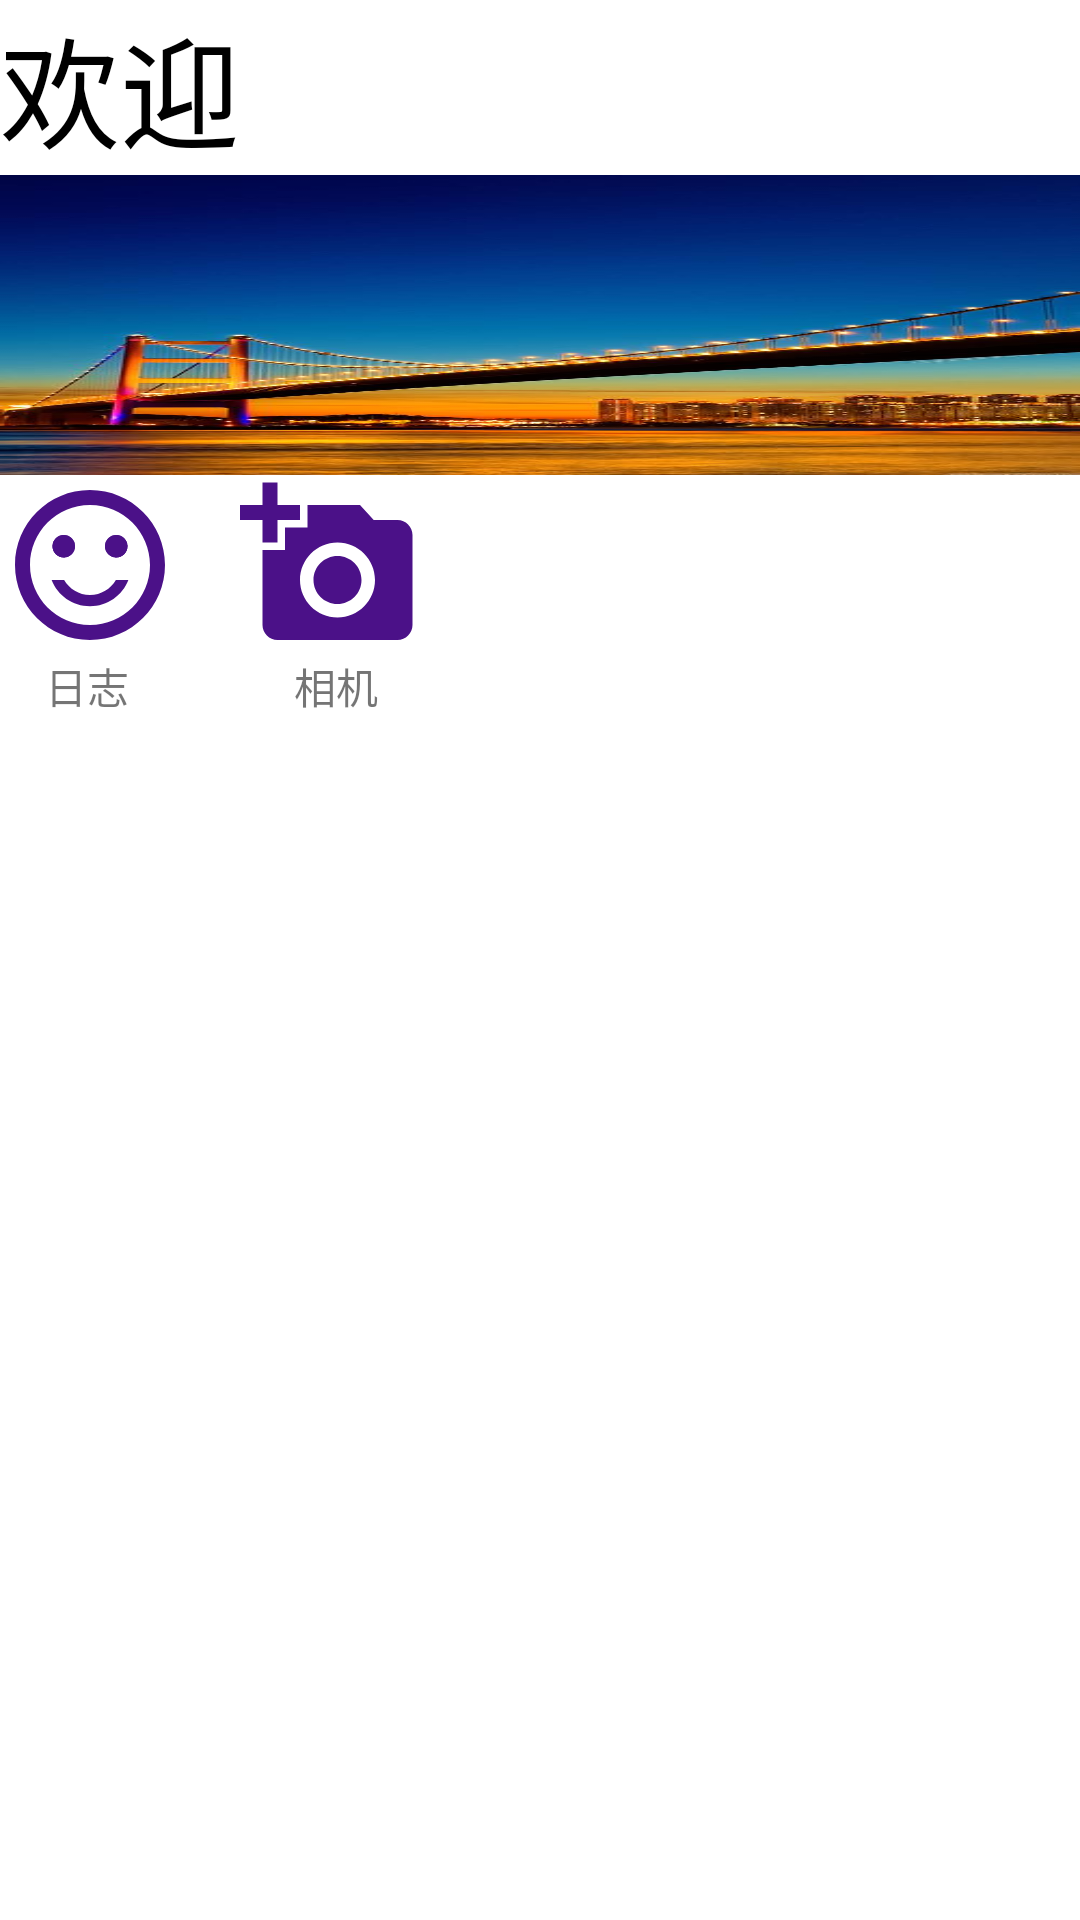

This screen was rendered from an Android layout file. Write that file and the resources it references.
<!-- AndroidManifest.xml: application theme Theme.Text -->
<!-- res/layout/fristfragment.xml -->
<?xml version="1.0" encoding="utf-8"?>
<LinearLayout xmlns:android="http://schemas.android.com/apk/res/android"
    android:layout_width="match_parent"
    android:layout_height="match_parent"
    android:background="@color/white"
    android:orientation="vertical">

    <TextView
        android:id="@+id/txt_content"
        android:layout_width="wrap_content"
        android:layout_height="wrap_content"
        android:text="欢迎"
        android:textColor="@color/black"
        android:textSize="40dp" />

    <ImageView
        android:layout_width="wrap_content"
        android:layout_height="100dp"
        android:background="@drawable/background" />

    <LinearLayout
        android:layout_width="match_parent"
        android:layout_height="match_parent"
        android:orientation="vertical">

        <LinearLayout
            android:layout_width="match_parent"
            android:layout_height="wrap_content">

            <ImageView
                android:id="@+id/img1"
                android:layout_width="60dp"
                android:layout_height="60dp"
                android:src="@drawable/baseline_sentiment_satisfied_alt_24" />

            <ImageView
                android:layout_width="60dp"
                android:layout_height="60dp"
                android:layout_marginLeft="20dp"
                android:background="@drawable/baseline_add_a_photo_24" />
        </LinearLayout>

        <LinearLayout
            android:layout_width="match_parent"
            android:layout_height="wrap_content">

            <TextView
                android:layout_width="wrap_content"
                android:layout_height="wrap_content"
                android:layout_marginLeft="15dp"
                android:text="日志" />

            <TextView
                android:layout_width="wrap_content"
                android:layout_height="wrap_content"
                android:layout_marginLeft="55dp"
                android:text="相机" />

        </LinearLayout>
    </LinearLayout>

</LinearLayout>
<!-- resources referenced by this layout -->
<resources>
  <color name="black">#FF000000</color>
  <color name="white">#FFFFFFFF</color>
  <!-- drawable background: jpg bitmap (drawable, 49114 bytes) -->
  <!-- drawable baseline_add_a_photo_24 (drawable) -->
  <vector android:height="24dp" android:tint="#4B1188"
      android:viewportHeight="24" android:viewportWidth="24"
      android:width="24dp" xmlns:android="http://schemas.android.com/apk/res/android">
      <path android:fillColor="@android:color/white" android:pathData="M3,4V1h2v3h3v2H5v3H3V6H0V4H3zM6,10V7h3V4h7l1.83,2H21c1.1,0 2,0.9 2,2v12c0,1.1 -0.9,2 -2,2H5c-1.1,0 -2,-0.9 -2,-2V10H6zM13,19c2.76,0 5,-2.24 5,-5s-2.24,-5 -5,-5s-5,2.24 -5,5S10.24,19 13,19zM9.8,14c0,1.77 1.43,3.2 3.2,3.2s3.2,-1.43 3.2,-3.2s-1.43,-3.2 -3.2,-3.2S9.8,12.23 9.8,14z"/>
  </vector>
  <!-- drawable baseline_sentiment_satisfied_alt_24 (drawable) -->
  <vector android:height="24dp" android:tint="#4B1188"
      android:viewportHeight="24" android:viewportWidth="24"
      android:width="24dp" xmlns:android="http://schemas.android.com/apk/res/android">
      <path android:fillColor="@android:color/white" android:pathData="M15.5,9.5m-1.5,0a1.5,1.5 0,1 1,3 0a1.5,1.5 0,1 1,-3 0"/>
      <path android:fillColor="@android:color/white" android:pathData="M8.5,9.5m-1.5,0a1.5,1.5 0,1 1,3 0a1.5,1.5 0,1 1,-3 0"/>
      <path android:fillColor="@android:color/white" android:pathData="M15.5,9.5m-1.5,0a1.5,1.5 0,1 1,3 0a1.5,1.5 0,1 1,-3 0"/>
      <path android:fillColor="@android:color/white" android:pathData="M8.5,9.5m-1.5,0a1.5,1.5 0,1 1,3 0a1.5,1.5 0,1 1,-3 0"/>
      <path android:fillColor="@android:color/white" android:pathData="M11.99,2C6.47,2 2,6.48 2,12s4.47,10 9.99,10C17.52,22 22,17.52 22,12S17.52,2 11.99,2zM12,20c-4.42,0 -8,-3.58 -8,-8s3.58,-8 8,-8 8,3.58 8,8 -3.58,8 -8,8zM12,17.5c2.33,0 4.32,-1.45 5.12,-3.5h-1.67c-0.69,1.19 -1.97,2 -3.45,2s-2.75,-0.81 -3.45,-2L6.88,14c0.8,2.05 2.79,3.5 5.12,3.5z"/>
  </vector>
  <style name="Theme.Text" parent="Theme.MaterialComponents.DayNight.Bridge">
          
          <item name="colorPrimary">@color/purple_500</item>
          <item name="colorPrimaryVariant">@color/purple_700</item>
          <item name="colorOnPrimary">@color/white</item>
          
          <item name="colorSecondary">@color/teal_200</item>
          <item name="colorSecondaryVariant">@color/teal_700</item>
          <item name="colorOnSecondary">@color/black</item>
          
          <item name="android:statusBarColor">?attr/colorPrimaryVariant</item>
          
  
      </style>
  <color name="purple_500">#FF6200EE</color>
  <color name="purple_700">#FF3700B3</color>
  <color name="teal_200">#FF03DAC5</color>
  <color name="teal_700">#FF018786</color>
</resources>
